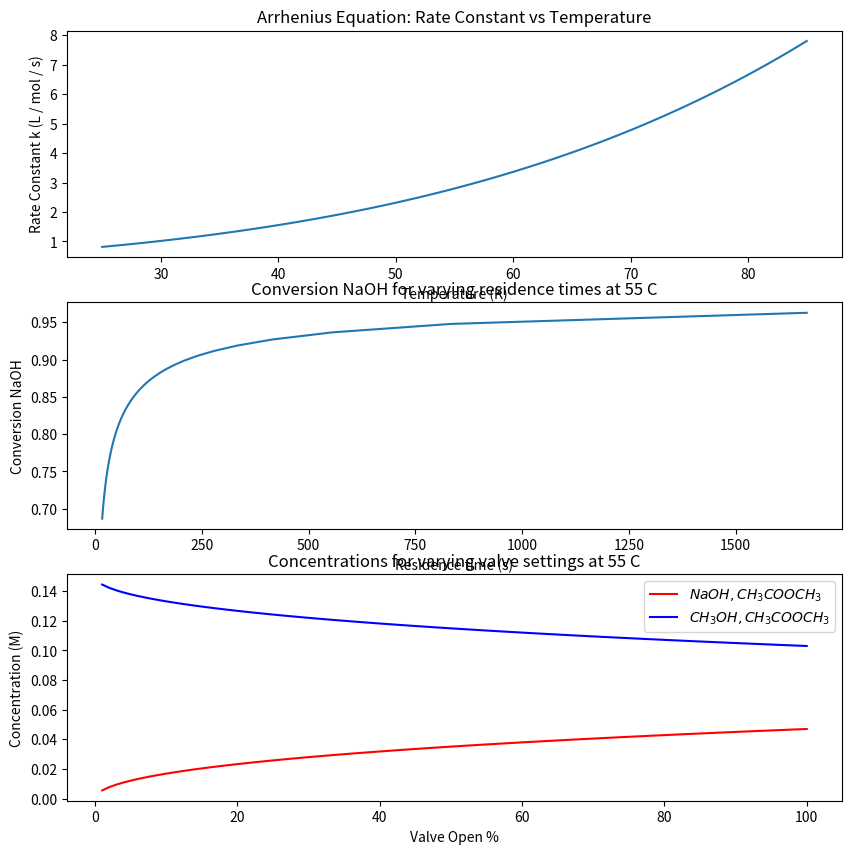

Source code (Python):
import numpy as np
import matplotlib.pyplot as plt

def k(T):
    Ea =  33.40e3  # J/mol
    R = 8.314     # J/(mol*K)
    A = 5.8e5     # Pre-exponential factor (L / mol / s)
    return A * np.exp(-Ea / (R * T))

if __name__ == "__main__":
    # Plot 1: K vals
    T_values = np.linspace(25, 85, 100)  # Temperature range from 300K to 800K
    Tk_vals = T_values + 273.15
    k_values = k(Tk_vals)

    # Plot 2: Conversion
    Tk = 55 + 273.15
    max_flow = 60 * 2 / 1000 # L / s
    vol = 2 # L
    flow = np.linspace(0.01, 1, 100) * max_flow
    Ca0 = .15; Cb0 = .15
    residence_times = vol / flow # spacetime, s
    ka = k(Tk)

    xas = []
    for tau in residence_times:
        a = tau * ka * Ca0
        poly = [ a, -(1 + 2 * a), a ]
        sol = np.roots(poly)
        # print(sol)
        sol = sol[0] if sol[0] > 0 and sol[0] < 1 else sol[1]
        xas.append(sol)

    xa = np.array(xas)

    # Plot 3: Concentrations
    Ca = Ca0 * (1 - xa)
    Cc = Ca0 * xa

    # Plot
    fig, axes = plt.subplots(3, 1, figsize=(10, 10))

    axes[0].plot(T_values, k_values)
    axes[0].set_xlabel('Temperature (K)')
    axes[0].set_ylabel('Rate Constant k (L / mol / s)')
    axes[0].set_title('Arrhenius Equation: Rate Constant vs Temperature')

    axes[1].plot(residence_times, xa)
    axes[1].set_xlabel('Residence time (s)')
    axes[1].set_ylabel('Conversion NaOH')
    axes[1].set_title('Conversion NaOH for varying residence times at 55 C')

    axes[2].plot(flow / max_flow * 100, Ca, 'r-', label=r'$NaOH, CH_3COOCH_3$')
    axes[2].plot(flow / max_flow * 100, Cc, 'b-', label=r'$CH_3OH, CH_3COOCH_3$')
    axes[2].set_xlabel('Valve Open %')
    axes[2].set_ylabel('Concentration (M)')
    axes[2].set_title('Concentrations for varying valve settings at 55 C')
    axes[2].legend()
    plt.show()